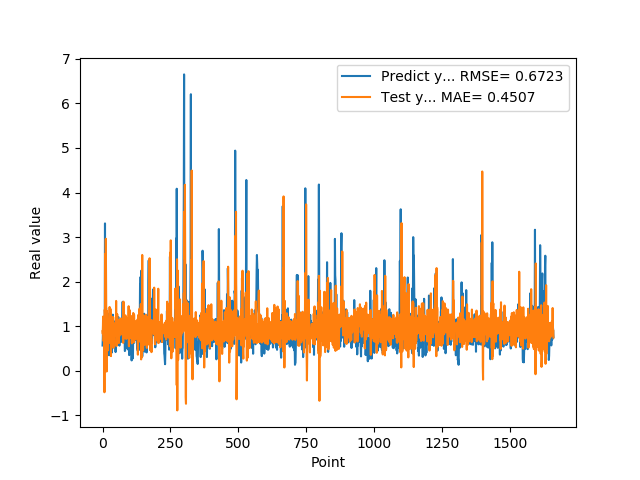

The table this chart was drawn from, first rows:
5.654720067979999154e-01, 8.868169157362664201e-01
7.307389974590000614e-01, 8.249158333316092273e-01
1.074290990829999792e+00, 1.214881842184120320e+00
9.521890282630000035e-01, 8.899874921642819681e-01
9.879170060160000766e-01, 6.637161118423074990e-01
1.011654973029999960e+00, 9.790794214658081751e-01
0.000000000000000000e+00, 8.917326237034968184e-01
7.643579840659999736e-01, -4.841818926564985803e-01
7.788103222849999119e-01, 1.370147663772327329e+00
3.306220054629999794e+00, 1.190840556142676254e+00
1.055441975589999970e+00, 2.621306284754819860e+00
7.543110251430000801e-01, 9.075409350180098089e-01
7.915459871289999283e-01, 2.962002410574898992e+00
1.409499049189999909e+00, 1.877448405646956475e+00
8.875439763070001042e-01, 6.223837832801004666e-01
6.401469707490000660e-01, -1.809298361554595100e-02
5.082880258560000808e-01, 1.343170131375607479e+00
8.640019893649999450e-01, 1.088685633594918656e+00
5.725920200349999822e-01, 8.723007505610722578e-01
8.469420075419999971e-01, 4.539581573828125882e-01
9.181020259860001032e-01, 1.089947147929012594e+00
7.976629734039999420e-01, 8.009902064490179718e-01
9.608020186419998776e-01, 8.696086199302650588e-01
9.555831551549999192e-01, 1.027377974424642293e+00
3.470349907879999862e-01, 8.028985597390698725e-01
9.546210169789999256e-01, 7.605676049017913165e-01
1.293938040730000072e+00, 1.430434833891133239e+00
5.251880288119999962e-01, 7.046675316220363250e-01
4.773890078070000542e-01, 6.198231986556614892e-01
1.275226235389999907e+00, 1.388010928483535800e+00
8.723750114439999814e-01, 1.063827214645557628e+00
8.355640172959999390e-01, 3.271894784216929364e-01
7.321749925609999377e-01, 1.127163693991005466e+00
7.640249729160000225e-01, 8.359263322577578093e-01
4.072830080990000323e-01, 9.311474737261976609e-01
4.752210080619999610e-01, 8.813689732073725080e-01
8.781340122220000488e-01, 1.194782910290110634e+00
7.414129972460000717e-01, 8.959197110014377463e-01
1.258002042770000051e+00, 7.632915544386837947e-01
1.069700956339999953e+00, 1.202333495941181107e+00
7.274609804150000691e-01, 5.140137418057519891e-01
7.892770171170000459e-01, 8.241236900605332094e-01
6.237750053410000550e-01, 1.062659814423682070e+00
6.914690136910000007e-01, 8.642226394354489694e-01
8.557710051540000640e-01, 1.016162057235461935e+00
7.093830108640000187e-01, 1.028107829972499276e+00
1.014547944070000041e+00, 8.659544711154844032e-01
1.115731000900000103e+00, 1.053587742833715479e+00
4.182830154900000208e-01, 8.388197064993720975e-01
1.002280950550000105e+00, 7.833034584147517965e-01
1.218860983849999968e+00, 1.565884048366597003e+00
1.143296003339999922e+00, 5.518798153191751821e-01
6.528189778330000248e-01, 6.309729026465350499e-01
6.746559739110000731e-01, 8.945273129955745306e-01
6.009536385540000802e-01, 1.268064380513590272e+00
6.694570183749999348e-01, 7.878190964571131216e-01
6.538079977039999990e-01, 1.040198675854474120e+00
7.814120054240000224e-01, 1.056770820644721276e+00
1.206303954120000022e+00, 9.328986450414777920e-01
8.469259738919999725e-01, 8.709826049616725685e-01
8.286409974099999687e-01, 6.205849038384884109e-01
... 1,599 more rows
